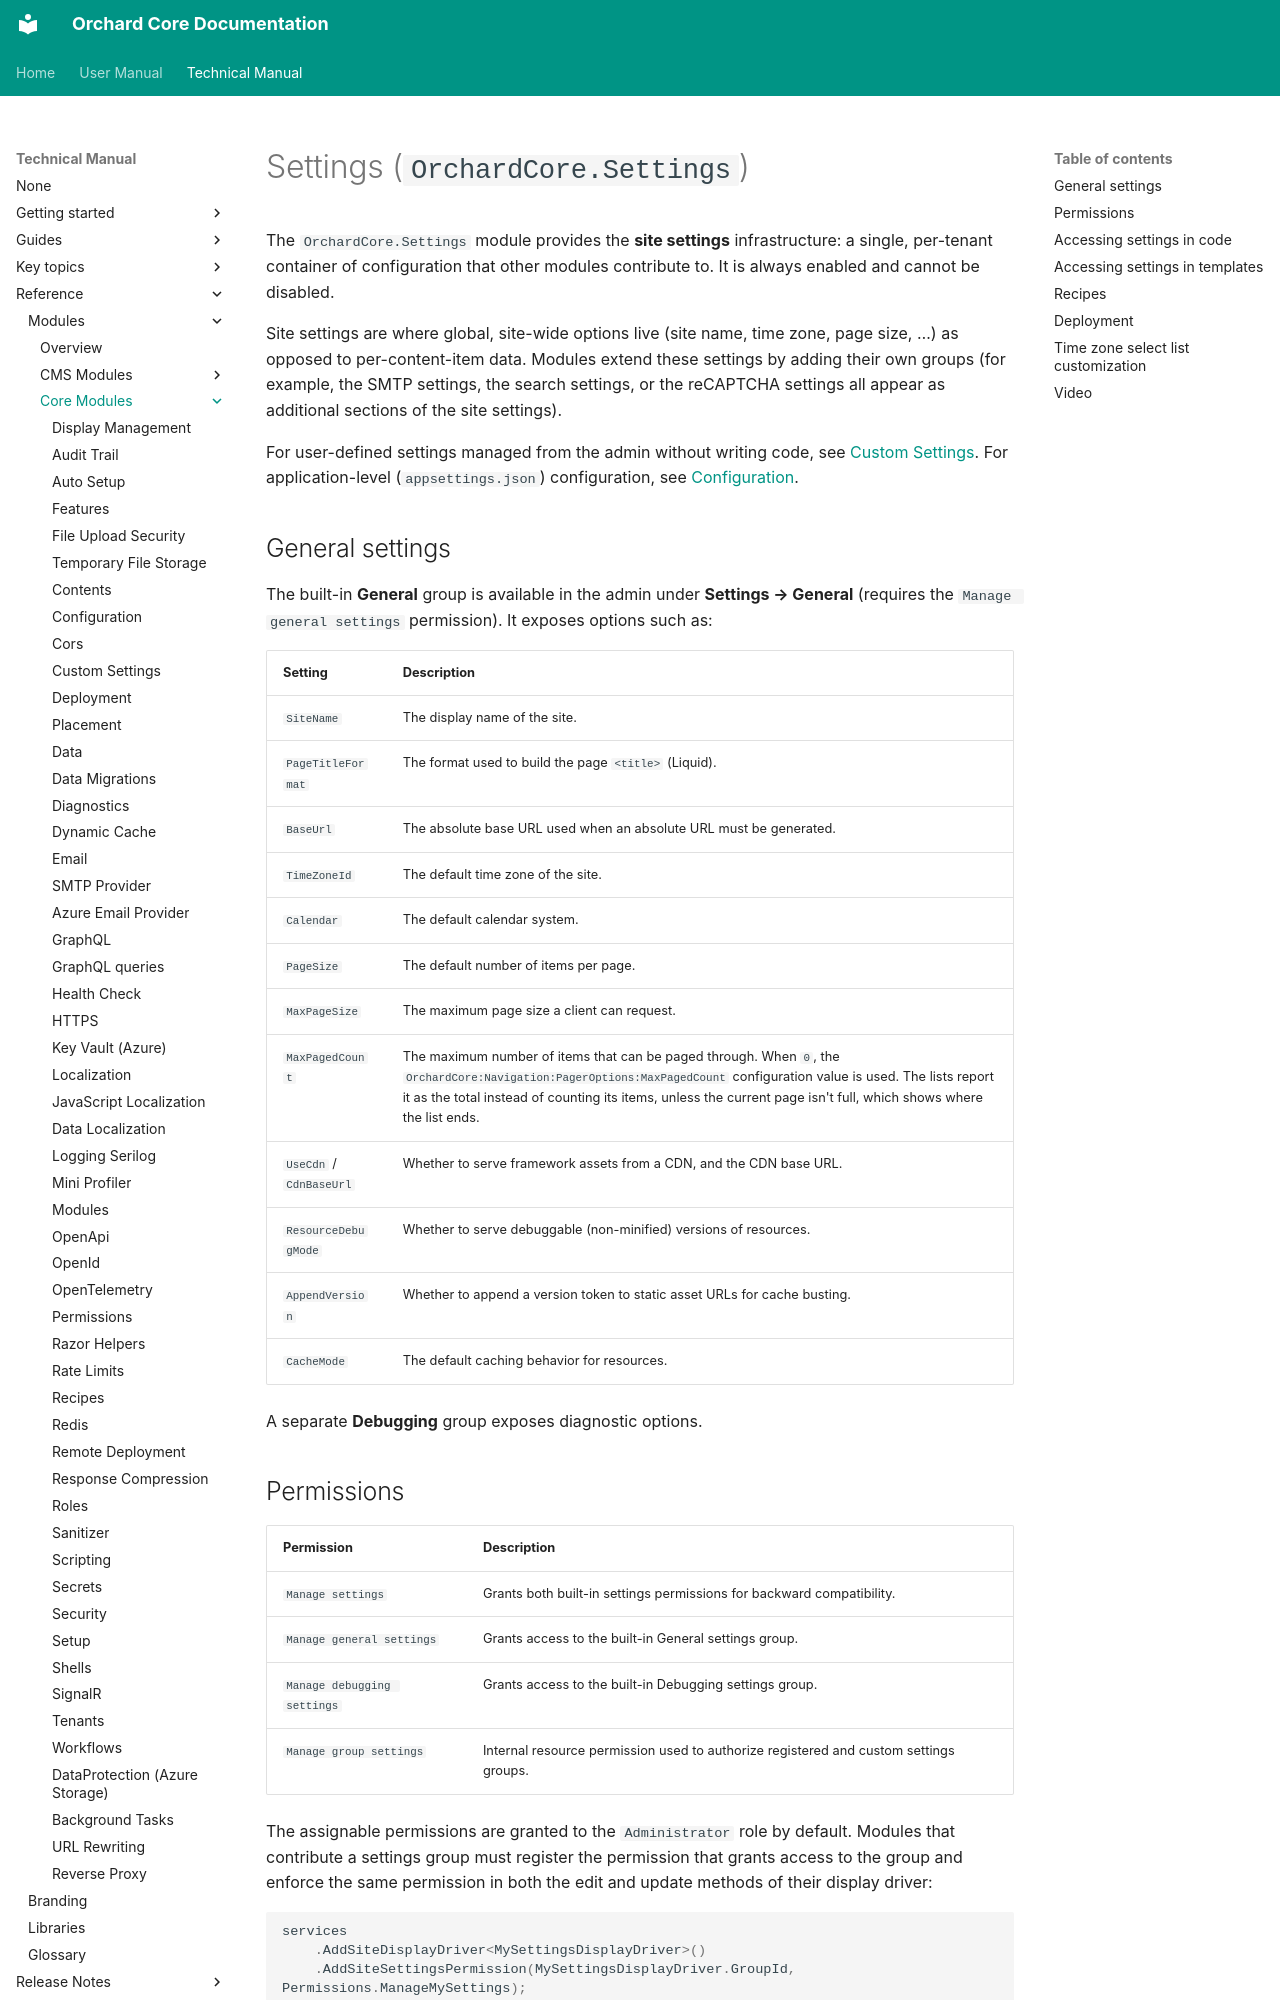

repository: OrchardCMS/OrchardCore · page: reference/modules/Settings/index.html · generator: mkdocs

# Settings (`OrchardCore.Settings`)

The `OrchardCore.Settings` module provides the **site settings** infrastructure: a single, per-tenant container of configuration that other modules contribute to. It is always enabled and cannot be disabled.

Site settings are where global, site-wide options live (site name, time zone, page size, …) as opposed to per-content-item data. Modules extend these settings by adding their own groups (for example, the SMTP settings, the search settings, or the reCAPTCHA settings all appear as additional sections of the site settings).

For user-defined settings managed from the admin without writing code, see [Custom Settings](../CustomSettings/README.md). For application-level (`appsettings.json`) configuration, see [Configuration](../Configuration/README.md).

## General settings

The built-in **General** group is available in the admin under **Settings → General** (requires the `Manage general settings` permission). It exposes options such as:

| Setting             | Description                                                                 |
|---------------------|-----------------------------------------------------------------------------|
| `SiteName`          | The display name of the site.                                               |
| `PageTitleFormat`   | The format used to build the page `<title>` (Liquid).                       |
| `BaseUrl`           | The absolute base URL used when an absolute URL must be generated.          |
| `TimeZoneId`        | The default time zone of the site.                                          |
| `Calendar`          | The default calendar system.                                                |
| `PageSize`          | The default number of items per page.                                       |
| `MaxPageSize`       | The maximum page size a client can request.                                 |
| `MaxPagedCount`     | The maximum number of items that can be paged through. When `0`, the `OrchardCore:Navigation:PagerOptions:MaxPagedCount` configuration value is used. The lists report it as the total instead of counting its items, unless the current page isn't full, which shows where the list ends. |
| `UseCdn` / `CdnBaseUrl` | Whether to serve framework assets from a CDN, and the CDN base URL.     |
| `ResourceDebugMode` | Whether to serve debuggable (non-minified) versions of resources.           |
| `AppendVersion`     | Whether to append a version token to static asset URLs for cache busting.   |
| `CacheMode`         | The default caching behavior for resources.                                 |

A separate **Debugging** group exposes diagnostic options.
